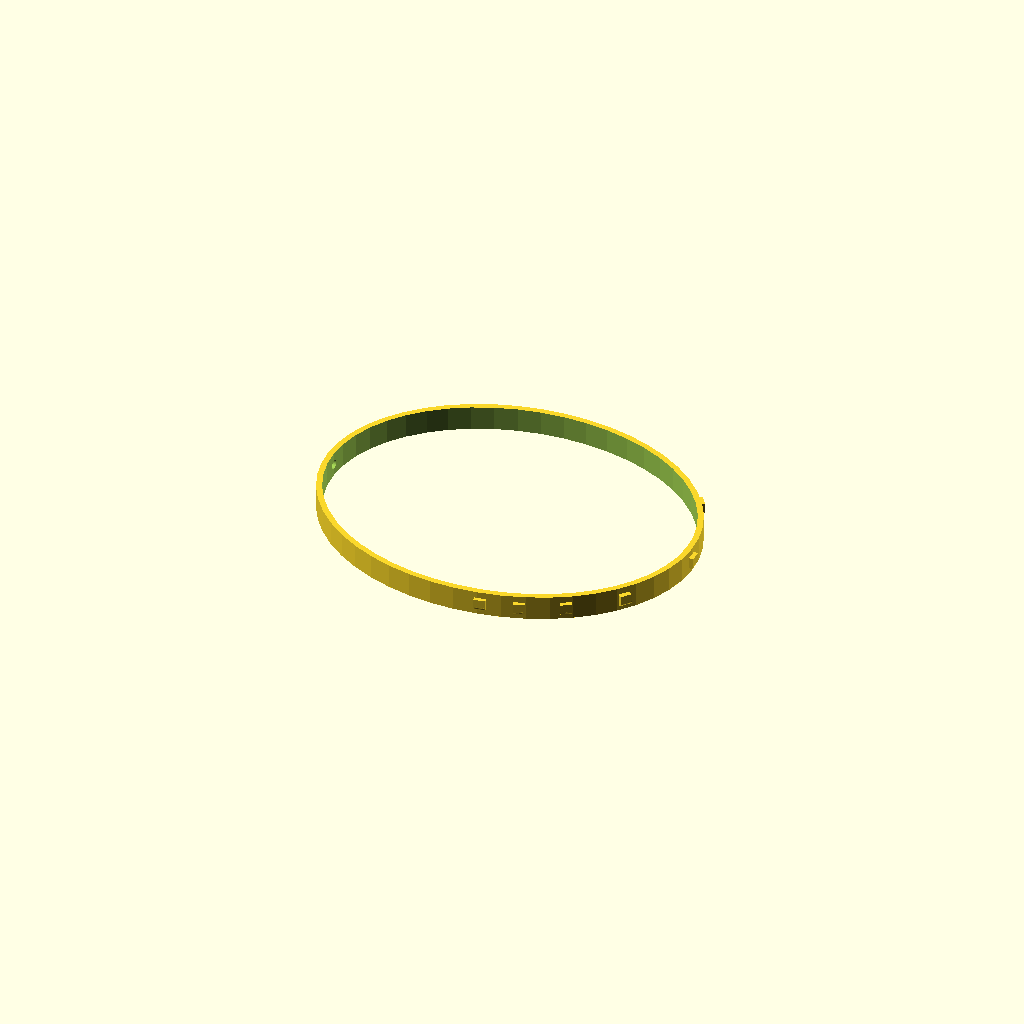
Cell 1: the model at its default parameters.
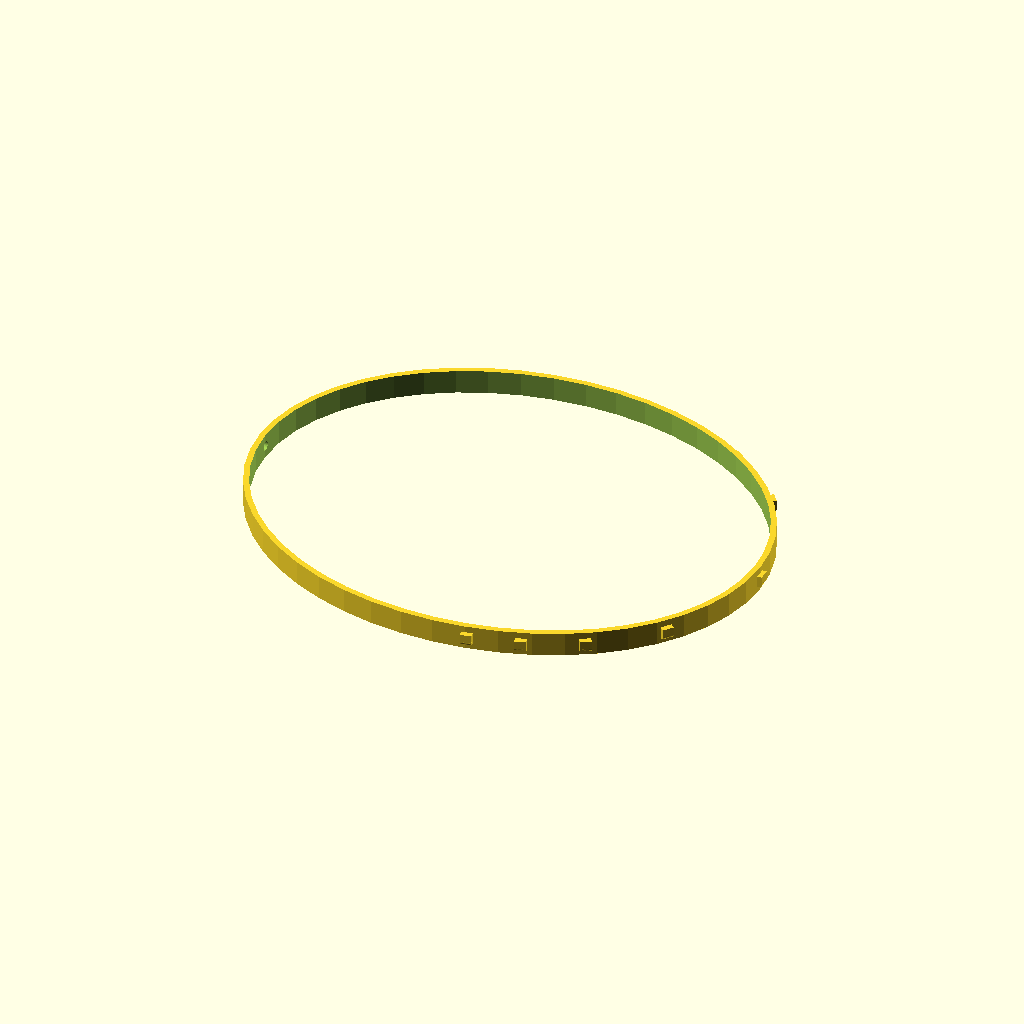
Cell 2 — HeadCircumference_mm set to 750, the other parameters unchanged.
One fixed orthographic camera (rotation 55°, 0°, 25°; colour scheme Cornfield) for every cell.
The OpenSCAD source (inputs/thingiverse/thing-2005775/files/ZeldaHeadband-cstm.scad):
$fn=50;

BaseWidth=152*1;
BaseLength=190*1;
BandHeight_mm=12.7*1;
BandThickness_mm=3*1;

//Measure your head in mm with a sewing tape measure
HeadCircumference_mm = 540; //[450:750]


CircPercent = HeadCircumference_mm/540;
CalcLength = BaseLength*CircPercent/2;
CalcWidth = CalcLength*0.799;
echo(CalcLength);
echo(CalcWidth);

//Define an Oval (shape of band)
module oval(w,h, height, center = false) {
 scale([1, h/w, 1]) cylinder(h=height, r=w, center=center); 
};
//Create the Band, with hole in back for rear ornament
difference() {
    difference() {oval (CalcLength+BandThickness_mm,CalcWidth+BandThickness_mm,BandHeight_mm,center=false,center=false);
translate ([0,0,-1]) oval (CalcLength,CalcWidth,BandHeight_mm+2,center=false);};
translate([(CalcLength+20)*-1,0,BandHeight_mm/2]) rotate([0,90,0]) cylinder(40,r=2.45,center=false);}

//Define the Mounting Bracket
module CubeMount(width, height, center=false){
    difference() {translate([-2.25,-3,BandHeight_mm/2-3]) cube([4.45,5.95,5.95]); difference() {translate([0.71,3,BandHeight_mm/2-3.05]) rotate([90,0,0]) cube([1.5,1.5,6.1]);
    translate([0.71,3,BandHeight_mm/2-3+1.45]) rotate([90,0,0]) cylinder(h=8,r=1.5,center=center);}}
};
//Front Mount for centerpiece
translate([CalcLength+BandThickness_mm,0,0]) CubeMount();
//Mounts for XL Leaves
translate([84/101*CalcLength+BandThickness_mm,43.5*CircPercent,0]) rotate([0,0,39]) CubeMount();
translate([84/101*CalcLength+BandThickness_mm,-43.5*CircPercent,0]) rotate([0,0,-39]) CubeMount();
//Mounts for L Leaves
translate([60/101*CalcLength+BandThickness_mm,62.8*CircPercent,0]) rotate([0,0,59]) CubeMount();
translate([60/101*CalcLength+BandThickness_mm,-62.8*CircPercent,0]) rotate([0,0,-59]) CubeMount();
//Mounts for M Leaves
translate([38/101*CalcLength+BandThickness_mm,72.3*CircPercent,0]) rotate([0,0,71]) CubeMount();
translate([38/101*CalcLength+BandThickness_mm,-72.3*CircPercent,0]) rotate([0,0,-71]) CubeMount();
//Mounts for S Leaves
translate([18/101*CalcLength+BandThickness_mm,76.9*CircPercent,0]) rotate([0,0,81]) CubeMount();
translate([18/101*CalcLength+BandThickness_mm,-76.9*CircPercent,0]) rotate([0,0,-81]) CubeMount();
Parameter table extracted from the source (name, type, default, range or options):
HeadCircumference_mm: number, default 540, range 450 to 750
